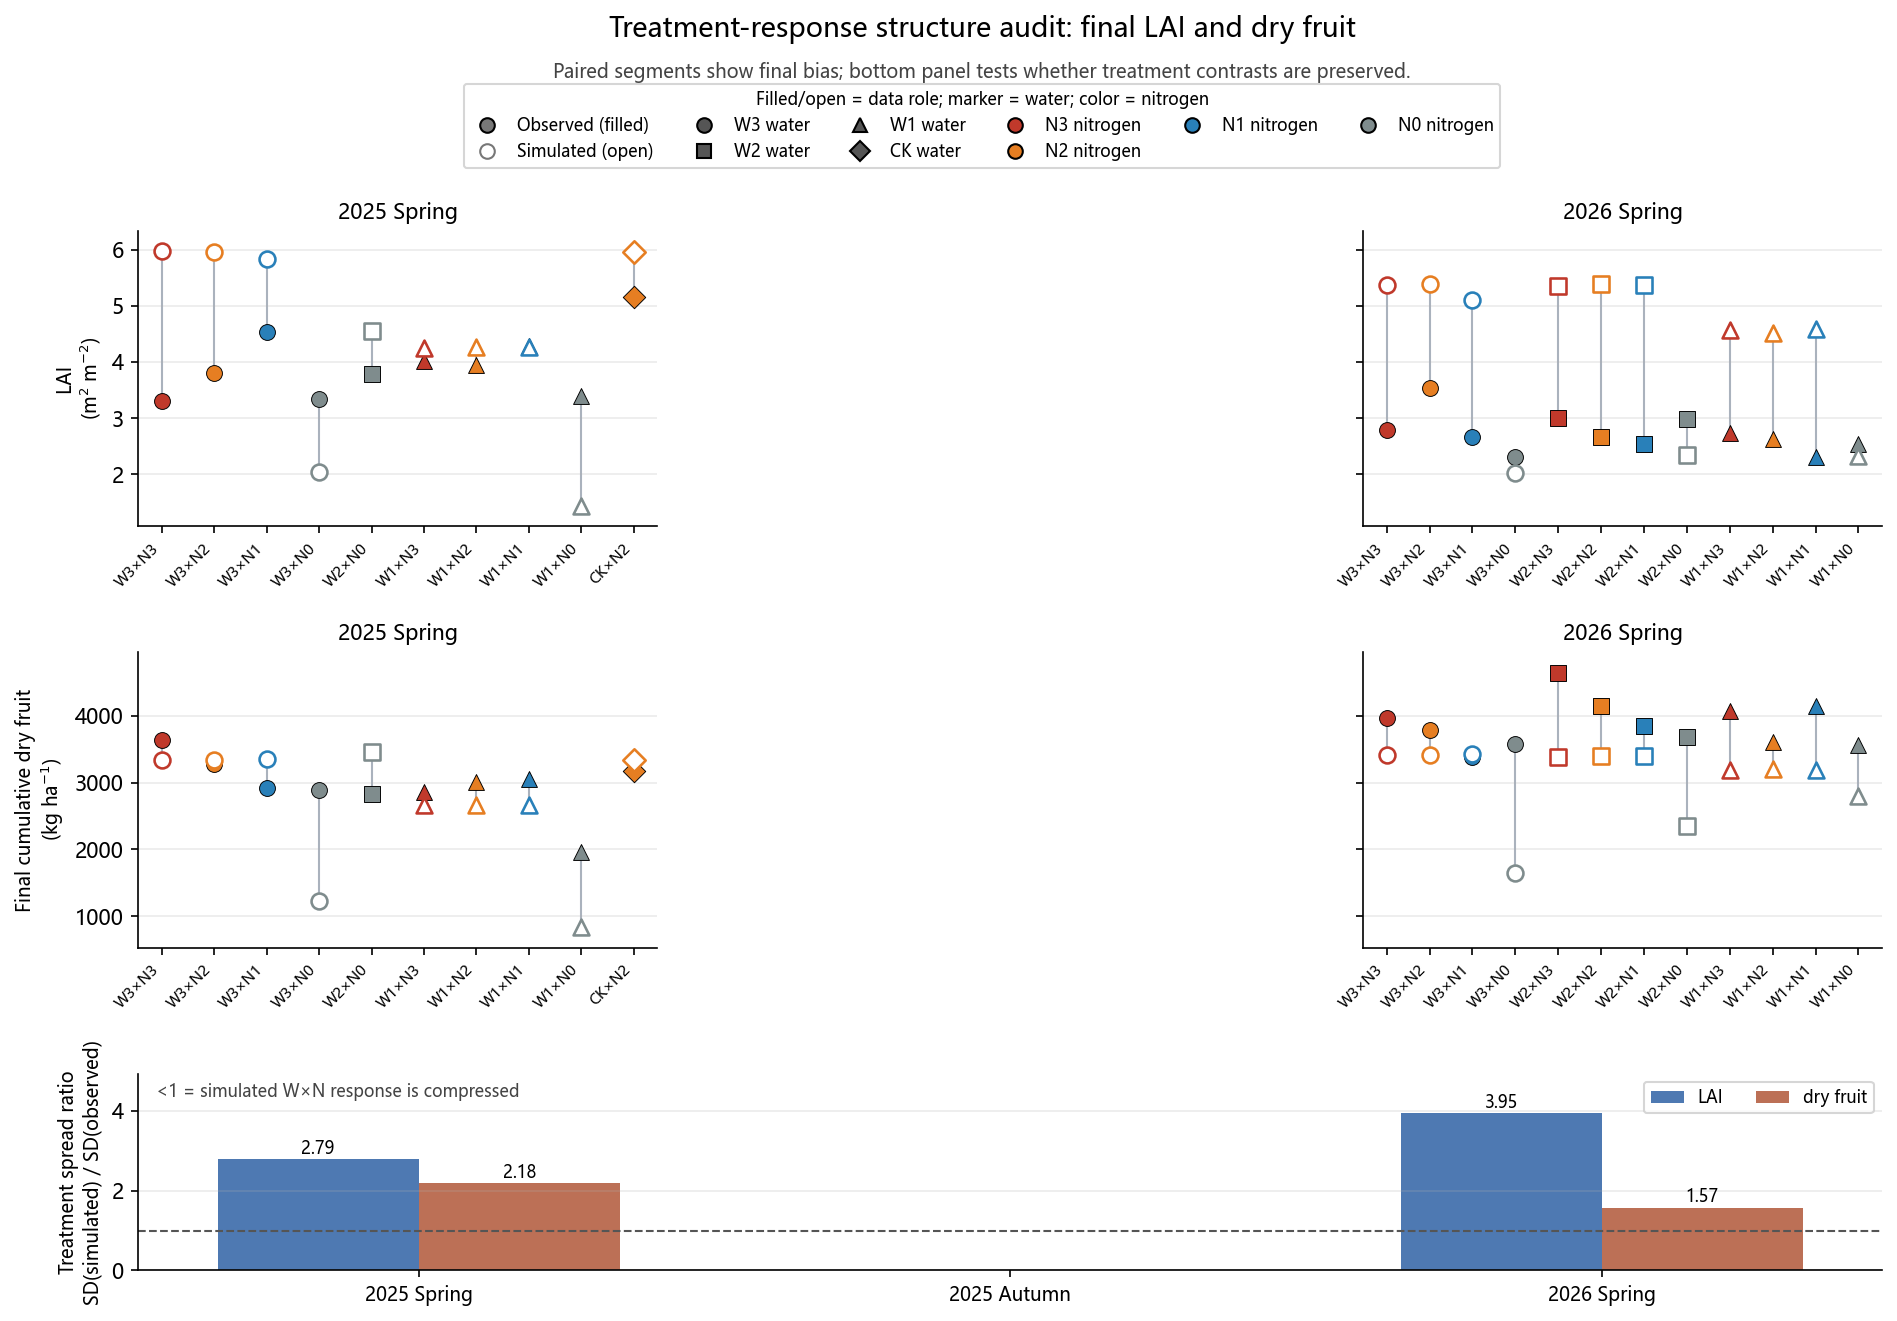

Source data for this figure (header and first rows):
season, response, n_treatments, observed_sd, simulated_sd, spread_ratio_sim_over_obs, observed_range, simulated_range, mean_bias_sim_minus_obs
25SP, LAID, 10, 0.5843, 1.627, 2.785, 1.862, 4.539, 0.4974
26SP, LAID, 12, 0.3384, 1.335, 3.946, 1.243, 3.376, 1.638
25SP, DRY_CUM, 10, 428.9, 936, 2.182, 1679, 2626, -269.7
26SP, DRY_CUM, 12, 349.7, 550.7, 1.575, 1266, 1782, -798.4
